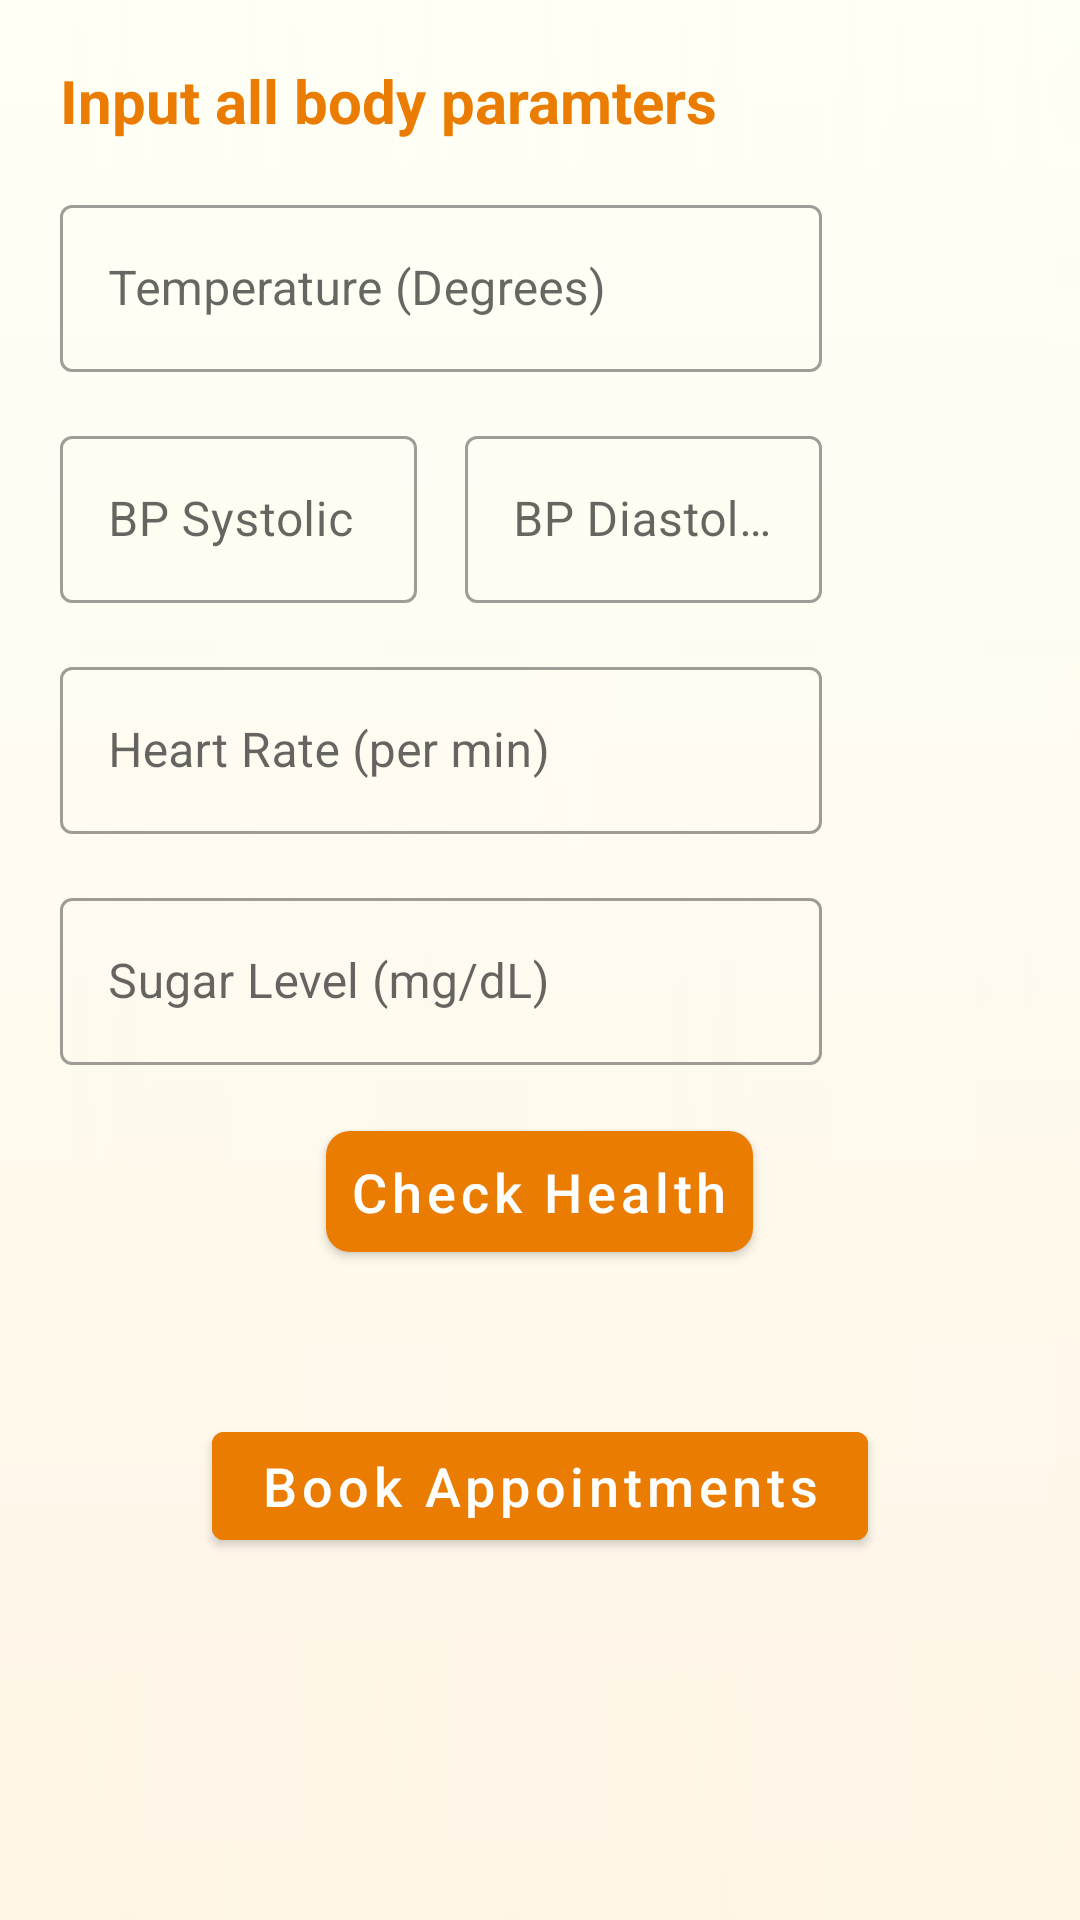

This screen was rendered from an Android layout file. Write that file and the resources it references.
<!-- AndroidManifest.xml: application theme AppTheme -->
<!-- res/layout/activity_check_health.xml -->
<?xml version="1.0" encoding="utf-8"?>
<ScrollView xmlns:android="http://schemas.android.com/apk/res/android"
    xmlns:tools="http://schemas.android.com/tools"
    android:layout_width="match_parent"
    android:layout_height="match_parent"
    android:background="@drawable/g"
    tools:context=".CheckHealthActivity">

    <LinearLayout
        android:layout_width="match_parent"
        android:layout_height="wrap_content"
        android:layout_margin="12dp"
        android:orientation="vertical">

        <TextView
            android:layout_width="match_parent"
            android:layout_height="wrap_content"
            android:layout_margin="8dp"
            android:text="Input all body paramters"
            android:textColor="@color/colorPrimaryDark"
            android:textSize="20sp"
            android:textStyle="bold" />

        <LinearLayout
            android:layout_width="match_parent"
            android:layout_height="match_parent"
            android:orientation="horizontal">

            <com.google.android.material.textfield.TextInputLayout
                style="@style/SignTextInputLayout"
                android:layout_width="match_parent"
                android:layout_height="wrap_content"
                android:layout_weight="1">

                <com.google.android.material.textfield.TextInputEditText
                    android:id="@+id/textInputTemperature"
                    android:layout_width="match_parent"
                    android:layout_height="wrap_content"
                    android:hint="Temperature (Degrees)"
                    android:inputType="numberDecimal" />
            </com.google.android.material.textfield.TextInputLayout>

            <ImageView
                android:id="@+id/imageViewTemperature"
                android:layout_width="50dp"
                android:layout_height="50dp"
                android:layout_margin="8dp"
                android:scaleType="center" />
        </LinearLayout>

        <LinearLayout
            android:layout_width="match_parent"
            android:layout_height="match_parent"
            android:orientation="horizontal">

            <com.google.android.material.textfield.TextInputLayout
                style="@style/SignTextInputLayout"
                android:layout_width="match_parent"
                android:layout_height="wrap_content"
                android:layout_weight="1">

                <com.google.android.material.textfield.TextInputEditText
                    android:id="@+id/textInputBloodPressureS"
                    android:layout_width="match_parent"
                    android:layout_height="wrap_content"
                    android:hint="BP Systolic"
                    android:inputType="numberDecimal" />
            </com.google.android.material.textfield.TextInputLayout>

            <com.google.android.material.textfield.TextInputLayout
                style="@style/SignTextInputLayout"
                android:layout_width="match_parent"
                android:layout_height="wrap_content"
                android:layout_weight="1">

                <com.google.android.material.textfield.TextInputEditText
                    android:id="@+id/textInputBloodPressureD"
                    android:layout_width="match_parent"
                    android:layout_height="wrap_content"
                    android:hint="BP Diastolic"
                    android:inputType="numberDecimal" />
            </com.google.android.material.textfield.TextInputLayout>

            <ImageView
                android:id="@+id/imageViewBloodPressure"
                android:layout_width="50dp"
                android:layout_height="50dp"
                android:layout_margin="8dp"
                android:scaleType="center" />
        </LinearLayout>

        <LinearLayout
            android:layout_width="match_parent"
            android:layout_height="match_parent"
            android:orientation="horizontal">

            <com.google.android.material.textfield.TextInputLayout
                style="@style/SignTextInputLayout"
                android:layout_width="match_parent"
                android:layout_height="wrap_content"
                android:layout_weight="1">

                <com.google.android.material.textfield.TextInputEditText
                    android:id="@+id/textInputHeartRate"
                    android:layout_width="match_parent"
                    android:layout_height="wrap_content"
                    android:hint="Heart Rate (per min)"
                    android:inputType="numberDecimal" />
            </com.google.android.material.textfield.TextInputLayout>

            <ImageView
                android:id="@+id/imageViewHeartRate"
                android:layout_width="50dp"
                android:layout_height="50dp"
                android:layout_margin="8dp"
                android:scaleType="center" />
        </LinearLayout>

        <LinearLayout
            android:layout_width="match_parent"
            android:layout_height="match_parent"
            android:orientation="horizontal">

            <com.google.android.material.textfield.TextInputLayout
                style="@style/SignTextInputLayout"
                android:layout_width="match_parent"
                android:layout_height="wrap_content"
                android:layout_weight="1">

                <com.google.android.material.textfield.TextInputEditText
                    android:id="@+id/textInputSugar"
                    android:layout_width="match_parent"
                    android:layout_height="wrap_content"
                    android:hint="Sugar Level (mg/dL)"
                    android:inputType="numberDecimal" />
            </com.google.android.material.textfield.TextInputLayout>

            <ImageView
                android:id="@+id/imageViewSugar"
                android:layout_width="50dp"
                android:layout_height="50dp"
                android:layout_margin="8dp"
                android:scaleType="center" />
        </LinearLayout>

        <com.google.android.material.button.MaterialButton
            android:id="@+id/btnCheckHealth"
            style="@style/SignButton"
            android:layout_width="wrap_content"
            android:layout_height="wrap_content"
            android:text="Check Health"
            android:textAllCaps="false" />

        <com.google.android.material.button.MaterialButton
            android:id="@+id/btnBookApp"
            android:layout_width="wrap_content"
            android:layout_height="wrap_content"
            android:layout_gravity="center"
            android:layout_marginTop="40dp"
            android:backgroundTint="@color/colorPrimaryDark"
            android:text="Book Appointments"
            android:textAllCaps="false"
            android:textSize="18sp" />
    </LinearLayout>


</ScrollView>
<!-- resources referenced by this layout -->
<resources>
  <color name="colorPrimaryDark">#EA7C01</color>
  <!-- drawable g: jpg bitmap (drawable, 509 bytes) -->
  <style name="SignButton" parent="Widget.MaterialComponents.Button">
          <item name="android:layout_margin">8dp</item>
          <item name="android:layout_gravity">center</item>
          <item name="android:padding">8dp</item>
          <item name="cornerRadius">8dp</item>
          <item name="android:textSize">18sp</item>
          <item name="backgroundTint">@color/colorPrimaryDark</item>
      </style>
  <style name="SignTextInputLayout" parent="Widget.MaterialComponents.TextInputLayout.OutlinedBox">
          <item name="hintTextColor">@color/black</item>
          <item name="android:textSize">16sp</item>
          <item name="android:layout_margin">8dp</item>
      </style>
  <style name="AppTheme" parent="Theme.MaterialComponents.Light">
          
          <item name="colorPrimary">@color/colorPrimary</item>
          <item name="colorPrimaryDark">@color/colorPrimaryDark</item>
          <item name="colorAccent">@color/colorAccent</item>
      </style>
  <color name="black">#000000</color>
  <color name="colorPrimary">#FFAC1F</color>
  <color name="colorAccent">#E6021F</color>
</resources>
